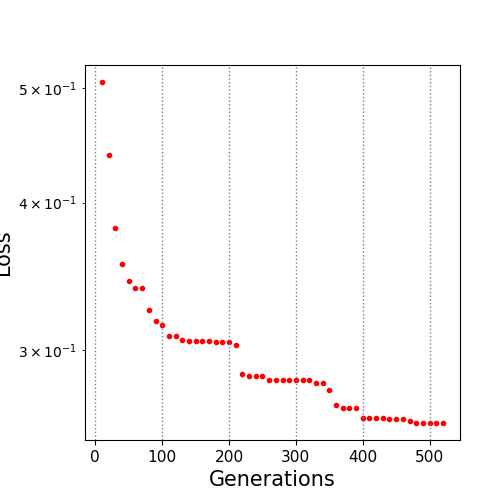

The file beside this chart, header and first rows:
10.0, 0.50586
20.0, 0.4393
30.0, 0.3809
40.0, 0.3553
50.0, 0.3437
60.0, 0.3386
70.0, 0.3386
80.0, 0.3248
90.0, 0.3174
100.0, 0.3154
110.0, 0.3087
120.0, 0.3087
130.0, 0.3064
140.0, 0.3054
150.0, 0.3054
160.0, 0.3054
170.0, 0.3054
180.0, 0.3051
190.0, 0.3051
200.0, 0.3051
210.0, 0.3034
220.0, 0.2863
230.0, 0.2852
240.0, 0.2852
250.0, 0.2852
260.0, 0.283
270.0, 0.283
280.0, 0.283
290.0, 0.283
300.0, 0.283
310.0, 0.283
320.0, 0.283
330.0, 0.2815
340.0, 0.2815
350.0, 0.2779
360.0, 0.2697
370.0, 0.2679
380.0, 0.2679
390.0, 0.2679
400.0, 0.2631
410.0, 0.2631
420.0, 0.2631
430.0, 0.2631
440.0, 0.2623
450.0, 0.2623
460.0, 0.2623
470.0, 0.2616
480.0, 0.2605
490.0, 0.2605
500.0, 0.2605
510.0, 0.2605
520.0, 0.2605
